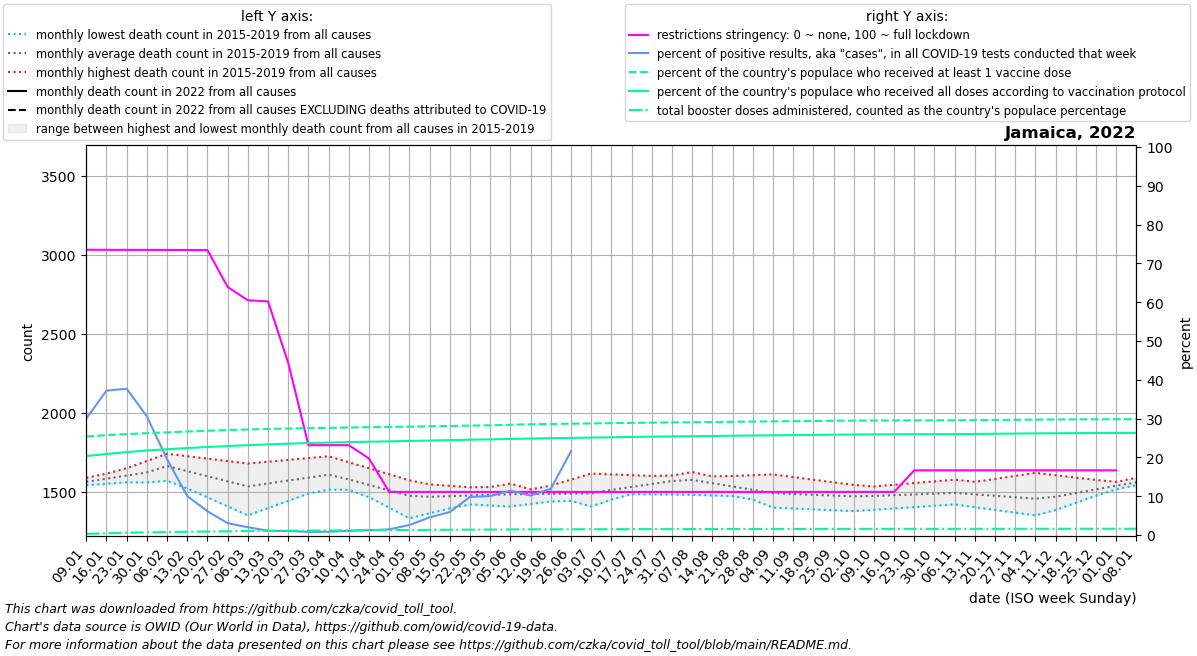

The table this chart was drawn from, first rows:
date, location, time_unit, time, deaths_2010_all_ages, deaths_2011_all_ages, deaths_2012_all_ages, deaths_2013_all_ages, deaths_2014_all_ages, deaths_2015_all_ages, deaths_2016_all_ages, deaths_2017_all_ages, deaths_2018_all_ages, deaths_2019_all_ages, deaths_2020_all_ages, deaths_2021_all_ages, deaths_2022_all_ages, new_deaths, new_cases_smoothed, new_tests_smoothed, positive_test_percent, stringency_index, people_vaccinated, people_fully_vaccinated
2022-01-09, Jamaica, monthly, 1, , , , , , , 1566, 1544, 1591, 1560, 1547, 1750, , 101.8, 4946, 16264, 30, 73.51, 718078, 575670
2022-01-16, Jamaica, monthly, 2, , , , , , , 1564, 1553, 1617, 1606, 1559, 1734, , 122.6, 9089, 24446, 37.2, 73.49, 727325, 589981
2022-01-23, Jamaica, monthly, 3, , , , , , , 1563, 1562, 1643, 1652, 1572, 1719, , 143.4, 9040, 23975, 37.7, 73.48, 735374, 603831
2022-01-30, Jamaica, monthly, 4, , , , , , , 1561, 1571, 1669, 1697, 1584, 1704, , 164.2, 5611, 18257, 30.56, 73.47, 742327, 615679
2022-02-06, Jamaica, monthly, 5, , , , , , 1735, 1572, 1580, 1695, 1743, 1596, 1730, , 185.0, 2869, 14626, 19.52, 73.46, 748132, 624892
2022-02-13, Jamaica, monthly, 6, , , , , , 1679, 1583, 1523, 1652, 1728, 1560, 1755, , 177.5, 1349, 13402, 10.05, 73.45, 753902, 633616
2022-02-20, Jamaica, monthly, 7, , , , , , 1623, 1593, 1466, 1608, 1712, 1524, 1780, , 170.0, 765.6, 12526, 6.118, 73.44, 759429, 641338
2022-02-27, Jamaica, monthly, 8, , , , , , 1567, 1604, 1410, 1564, 1696, 1489, 1806, , 162.5, 430.7, 14172, 3.056, 63.91, 764610, 648264
2022-03-06, Jamaica, monthly, 9, , , , , , 1511, 1615, 1353, 1521, 1681, 1453, 1932, , 155.0, 295.6, 14836, 2.003, 60.49, 768971, 654367
2022-03-13, Jamaica, monthly, 10, , , , , , 1512, 1612, 1399, 1558, 1692, 1467, 2058, , 135.0, 185.4, 16646, 1.117, 60.19, 772734, 660367
2022-03-20, Jamaica, monthly, 11, , , , , , 1513, 1608, 1445, 1596, 1704, 1482, 2183, , 115.0, 172.1, 16839, 1.028, 44.32, 776056, 665762
2022-03-27, Jamaica, monthly, 12, , , , , , 1515, 1605, 1491, 1633, 1716, 1496, 2309, , 95.0, 150, 18279, 0.821, 23.15, 778847, 670198
2022-04-03, Jamaica, monthly, 13, , , , , , 1516, 1602, 1537, 1670, 1727, 1511, 2435, , 75.0, 152.1, 18162, 0.841, 23.15, 781016, 673509
2022-04-10, Jamaica, monthly, 14, , , , , , 1517, 1535, 1514, 1646, 1689, 1525, 2299, , 74.75, 171, 15774, 1.086, 23.15, 783304, 676872
2022-04-17, Jamaica, monthly, 15, , , , , , 1496, 1468, 1491, 1622, 1651, 1514, 2164, , 74.5, 209.3, 16787, 1.244, 19.71, 785596, 680037
2022-04-24, Jamaica, monthly, 16, , , , , , 1476, 1402, 1468, 1597, 1613, 1502, 2028, , 74.25, 248.4, 17019, 1.458, 11.11, 787200, 682249
2022-05-01, Jamaica, monthly, 17, , , , , , 1456, 1335, 1445, 1573, 1575, 1490, 1892, , 74.0, 446.3, 17387, 2.58, 11.11, 789407, 685399
2022-05-08, Jamaica, monthly, 18, , , , , , 1435, 1366, 1467, 1549, 1537, 1479, 1856, , 78.0, 805, 17622, 4.559, 11.11, 791875, 688438
2022-05-15, Jamaica, monthly, 19, , , , , , 1428, 1397, 1489, 1540, 1519, 1475, 1820, , 82.0, 1050, 17781, 5.923, 11.11, 794578, 691453
2022-05-22, Jamaica, monthly, 20, , , , , , 1422, 1428, 1510, 1531, 1502, 1470, 1785, , 86.0, 1918, 19546, 9.824, 11.11, 797177, 694434
2022-05-29, Jamaica, monthly, 21, , , , , , 1416, 1459, 1532, 1522, 1484, 1466, 1749, , 90.0, 1927, 19229, 10.03, 11.11, 799204, 696654
2022-06-05, Jamaica, monthly, 22, , , , , , 1409, 1490, 1554, 1513, 1466, 1462, 1713, , 94.0, 2148, 18858, 11.45, 11.11, 803847, 700205
2022-06-12, Jamaica, monthly, 23, , , , , , 1425, 1490, 1518, 1503, 1504, 1470, 1670, , 88.5, 1991, 19812, 10.19, 11.11, 806732, 702889
2022-06-19, Jamaica, monthly, 24, , , , , , 1441, 1489, 1482, 1492, 1542, 1478, 1626, , 83.0, 1359, 11732, 11.9, 11.11, 809049, 705364
2022-06-26, Jamaica, monthly, 25, , , , , , 1457, 1488, 1445, 1482, 1579, 1487, 1582, , 77.5, 986.4, 1375, 21.58, 11.11, 811212, 707667
2022-07-03, Jamaica, monthly, 26, , , , , , 1473, 1488, 1409, 1472, 1617, 1495, 1539, , 72.0, 824.7, , , 11.11, 813029, 709795
2022-07-10, Jamaica, monthly, 27, , , , , , 1489, 1517, 1453, 1499, 1612, 1503, 1554, , 70.5, 739.4, , , 11.11, 815058, 712135
2022-07-17, Jamaica, monthly, 28, , , , , , 1488, 1546, 1496, 1526, 1607, 1515, 1570, , 69.0, 795.6, , , 11.11, 816957, 714521
2022-07-24, Jamaica, monthly, 29, , , , , , 1486, 1576, 1540, 1553, 1603, 1527, 1586, , 67.5, 825.3, , , 11.11, 818772, 716670
2022-07-31, Jamaica, monthly, 30, , , , , , 1484, 1605, 1583, 1580, 1598, 1539, 1601, , 66.0, 801.7, , , 11.11, 820368, 718194
2022-08-07, Jamaica, monthly, 31, , , , , , 1483, 1578, 1627, 1607, 1593, 1551, 1878, , 64.8, 756.6, , , 11.11, 821756, 719771
2022-08-14, Jamaica, monthly, 32, , , , , , 1479, 1551, 1600, 1556, 1598, 1575, 2155, , 63.6, 843.1, , , 11.11, 823479, 721644
2022-08-21, Jamaica, monthly, 33, , , , , , 1475, 1524, 1572, 1504, 1602, 1599, 2432, , 62.4, 874.0, , , 11.11, 825123, 723452
2022-08-28, Jamaica, monthly, 34, , , , , , 1472, 1497, 1545, 1453, 1607, 1624, 2709, , 61.2, 747.3, , , 11.11, 826569, 724972
2022-09-04, Jamaica, monthly, 35, , , , , , 1468, 1470, 1518, 1402, 1612, 1648, 2986, , 60.0, 697.7, , , 11.11, 827970, 726494
2022-09-11, Jamaica, monthly, 36, , , , , , 1464, 1484, 1501, 1396, 1595, 1672, 3135, , 60.75, 569.6, , , 11.11, 829291, 727948
2022-09-18, Jamaica, monthly, 37, , , , , , 1465, 1498, 1484, 1391, 1579, 1675, 3284, , 61.5, 548.3, , , 11.11, 830890, 729699
2022-09-25, Jamaica, monthly, 38, , , , , , 1466, 1511, 1468, 1386, 1562, 1678, 3434, , 62.25, 443.1, , , 11.11, 832315, 731174
2022-10-02, Jamaica, monthly, 39, , , , , , 1466, 1525, 1451, 1380, 1546, 1682, 3583, , 63.0, 336.7, , , 11.11, 833294, 732289
2022-10-09, Jamaica, monthly, 40, , , , , , 1467, 1536, 1459, 1388, 1529, 1685, 3194, , 51.0, 106.9, , , 11.11, 834135, 733317
2022-10-16, Jamaica, monthly, 41, , , , , , 1460, 1547, 1467, 1397, 1533, 1678, 2806, , 39.0, 0.0, , , 11.11, 834865, 734177
2022-10-23, Jamaica, monthly, 42, , , , , , 1452, 1557, 1476, 1405, 1537, 1672, 2417, , 27.0, 0.0, , , 16.67, 835204, 734554
2022-10-30, Jamaica, monthly, 43, , , , , , 1445, 1568, 1484, 1414, 1541, 1666, 2028, , 15.0, 0.0, , , 16.67, 835543, 734930
2022-11-06, Jamaica, monthly, 44, , , , , , 1438, 1579, 1492, 1422, 1545, 1659, 1934, , 3.0, 0.0, , , 16.67, 835939, 735366
2022-11-13, Jamaica, monthly, 45, , , , , , 1428, 1565, 1468, 1405, 1564, 1653, 1839, , 22.0, 365, , , 16.67, 837029, 736523
2022-11-20, Jamaica, monthly, 46, , , , , , 1418, 1552, 1444, 1388, 1584, 1647, 1745, , 41.0, 74.28, , , 16.67, 838312, 737881
2022-11-27, Jamaica, monthly, 47, , , , , , 1407, 1538, 1421, 1370, 1603, 1640, 1650, , 60.0, 127.3, , , 16.67, 839594, 739238
2022-12-04, Jamaica, monthly, 48, , , , , , 1397, 1524, 1397, 1353, 1622, 1634, 1556, , 79.0, 19.43, , , 16.67, 840876, 740595
2022-12-11, Jamaica, monthly, 49, , , , , , 1387, 1527, 1439, 1394, 1607, 1628, , , 74.75, 95.71, , , 16.67, 841851, 741654
2022-12-18, Jamaica, monthly, 50, , , , , , 1432, 1530, 1481, 1436, 1592, 1662, , , 70.5, 56.29, , , 16.67, 842474, 742382
2022-12-25, Jamaica, monthly, 51, , , , , , 1478, 1532, 1523, 1477, 1577, 1696, , , 66.25, 63.57, , , 16.67, 843213, 743236
2023-01-01, Jamaica, monthly, 52, , , , , , 1523, 1535, 1565, 1519, 1562, 1731, , , 62.0, 25.43, , , 16.67, 843514, 743571
2023-01-08, Jamaica, monthly, 1, , , , , , 1568, 1544, 1591, 1560, 1547, 1765, , , 53.4, 28.28, , , , 843972, 744054
